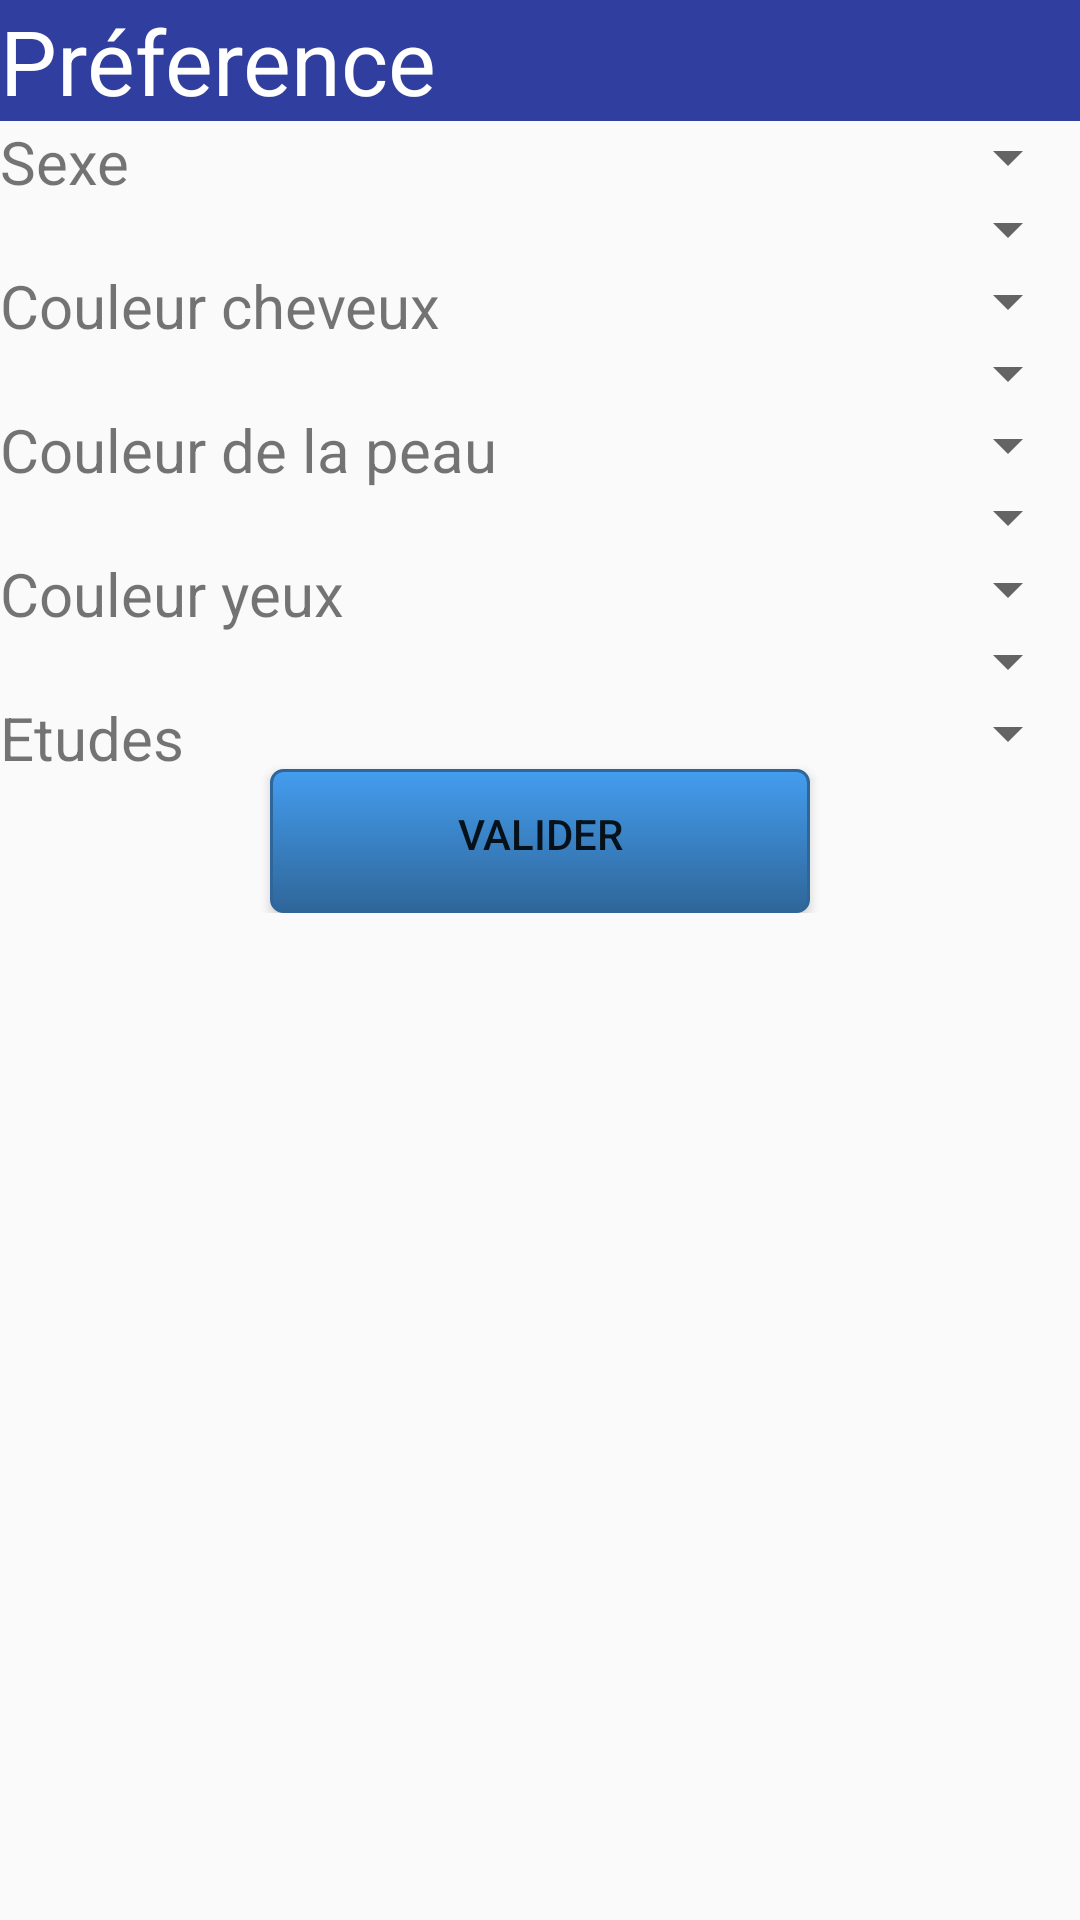

Produce the Android XML layout that renders to this screen, including the resource entries it uses.
<!-- AndroidManifest.xml: application theme AppTheme -->
<!-- res/layout/preference.xml -->
<?xml version="1.0" encoding="utf-8"?>
<ScrollView xmlns:android="http://schemas.android.com/apk/res/android"
    android:layout_width="match_parent"
    android:layout_height="match_parent">
    <RelativeLayout
        android:layout_width="match_parent"
        android:layout_height="match_parent">
        <TextView
            android:layout_width="match_parent"
            android:layout_height="wrap_content"
            android:text="@string/Preference"
            android:id="@+id/Preferencep"
            android:layout_alignParentTop="true"
            android:background="@color/colorPrimaryDark"
            android:layout_alignParentLeft="true"
            android:textSize="30dp"
            android:textColor="@color/blanc" />
        <TextView
            android:layout_width="180dp"
            android:layout_height="35dp"
            android:textSize="20sp"
            android:text="@string/Genre"
            android:id="@+id/nom12"
            android:layout_below="@id/Preferencep"
            android:layout_alignParentLeft="true"
            android:layout_alignParentStart="true"
            android:layout_toStartOf="@+id/spinnergenre1" />
        <Spinner
            android:layout_width="wrap_content"
            android:layout_height="wrap_content"
            android:id="@+id/spinnergenre1"
            android:layout_alignParentRight="true"
            android:layout_alignParentEnd="true"
            android:layout_below="@id/Preferencep"
            android:layout_alignLeft="@+id/button17"
            android:layout_alignStart="@+id/button17" />
        <Spinner
            android:layout_width="wrap_content"
            android:layout_height="wrap_content"
            android:id="@+id/spinnergenre2"
            android:layout_alignParentRight="true"
            android:layout_alignParentEnd="true"
            android:layout_below="@id/spinnergenre1"
            android:layout_alignLeft="@+id/spinnergenre1"
            android:layout_alignStart="@+id/spinnergenre1" />

        <TextView
            android:layout_width="180dp"
            android:layout_height="35dp"
            android:text="@string/cheveux"
            android:id="@+id/nom14"
            android:textSize="20dp"
            android:layout_alignTop="@+id/spinnercheveux"
            android:layout_alignParentLeft="true"
            android:layout_alignParentStart="true" />

        <Spinner
            android:layout_width="wrap_content"
            android:layout_height="wrap_content"
            android:id="@+id/spinnercheveux"
            android:layout_alignParentRight="true"
            android:layout_alignParentEnd="true"
            android:layout_below="@id/spinnergenre2"
            android:layout_alignLeft="@+id/spinnergenre1"
            android:layout_alignStart="@+id/spinnergenre1" />
        <Spinner
            android:layout_width="wrap_content"
            android:layout_height="wrap_content"
            android:id="@+id/spinnercheveux2"
            android:layout_below="@id/spinnercheveux"
            android:layout_alignParentRight="true"
            android:layout_alignParentEnd="true"
            android:layout_alignLeft="@+id/spinnergenre1"
            android:layout_alignStart="@+id/spinnergenre1" />

        <TextView
            android:layout_width="180dp"
            android:layout_height="35dp"
            android:text="@string/yeux"
            android:id="@+id/nom15"
            android:textSize="20dp"
            android:layout_alignTop="@+id/button18"
            android:layout_alignParentLeft="true"
            android:layout_alignParentStart="true" />
        <Spinner
            android:layout_width="wrap_content"
            android:layout_height="wrap_content"
            android:id="@+id/button15"
            android:layout_below="@id/spinnercheveux2"
            android:layout_alignParentRight="true"
            android:layout_alignParentEnd="true"
            android:layout_alignLeft="@+id/spinnergenre1"
            android:layout_alignStart="@+id/spinnergenre1" />
        <TextView
            android:layout_width="180dp"
            android:layout_height="35dp"
            android:text="@string/Peau"
            android:id="@+id/nom16"
            android:textSize="20dp"
            android:layout_below="@+id/spinnercheveux2"
            android:layout_alignParentLeft="true"
            android:layout_alignParentStart="true" />
        <Spinner
            android:layout_width="190dp"
            android:layout_height="wrap_content"
            android:id="@+id/button16"
            android:layout_below="@+id/button18"
            android:layout_alignParentRight="true"
            android:layout_alignParentEnd="true" />
        <TextView
            android:layout_width="180dp"
            android:layout_height="35dp"
            android:text="@string/Etude"
            android:id="@+id/nom17"
            android:textSize="20dp"
            android:layout_below="@+id/button16"
            android:layout_alignParentLeft="true"
            android:layout_alignParentStart="true" />
        <Spinner
            android:layout_width="190dp"
            android:layout_height="wrap_content"
            android:id="@+id/button17"
            android:layout_below="@+id/button15"
            android:layout_alignParentRight="true"
            android:layout_alignParentEnd="true" />

        <Spinner
            android:layout_width="190dp"
            android:layout_height="wrap_content"
            android:id="@+id/button18"
            android:layout_below="@+id/button17"
            android:layout_alignParentRight="true"
            android:layout_alignParentEnd="true" />

        <Spinner
            android:layout_width="190dp"
            android:layout_height="wrap_content"
            android:id="@+id/button21"
            android:layout_below="@id/button16"
            android:layout_alignParentRight="true"
            android:layout_alignParentEnd="true" />

        <Button
            android:id="@+id/valider2"
            android:layout_width="180dp"
            android:layout_height="wrap_content"
            android:layout_gravity="center"
            android:text="@string/valider"
            android:background="@drawable/button"
            android:paddingTop="10dp"
            android:layout_below="@+id/button21"
            android:layout_centerHorizontal="true" />
    </RelativeLayout>
</ScrollView>
<!-- resources referenced by this layout -->
<resources>
  <color name="blanc">#ffffff</color>
  <color name="colorPrimaryDark">#303F9F</color>
  <!-- drawable button (drawable) -->
  <?xml version="1.0" encoding="utf-8"?>
  <selector xmlns:android="http://schemas.android.com/apk/res/android">
      <item android:state_pressed="true" >
          <shape>
              <solid android:color="#449def" />
              <stroke
                  android:width="2dp"
                  android:color="#2f6699" />
              <corners
                  android:radius="3dp" />
              <padding
                  android:left="15dp"
                  android:top="15dp"
                  android:right="15dp"
                  android:bottom="15dp" />
          </shape>
      </item>
      <item>
          <shape>
              <gradient
                  android:startColor="#449def"
                  android:endColor="#2f6699"
                  android:angle="270" />
              <stroke
                  android:width="1dp"
                  android:color="#2f6699" />
              <corners
                  android:radius="4dp" />
              <padding
                  android:left="10dp"
                  android:top="10dp"
                  android:right="10dp"
                  android:bottom="10dp" />
          </shape>
      </item>
  </selector>
  <string name="Etude">Etudes</string>
  <string name="Genre">Sexe</string>
  <string name="Peau">Couleur de la peau</string>
  <string name="Preference">Préference</string>
  <string name="cheveux">Couleur cheveux</string>
  <string name="valider">Valider</string>
  <string name="yeux">Couleur yeux</string>
  <style name="AppTheme" parent="Theme.AppCompat.Light.DarkActionBar">
          
          <item name="colorPrimary">@color/colorPrimary</item>
          <item name="colorPrimaryDark">@color/colorPrimaryDark</item>
          <item name="colorAccent">@color/colorAccent</item>
      </style>
  <color name="colorPrimary">#3F51B5</color>
  <color name="colorAccent">#FF4081</color>
</resources>
